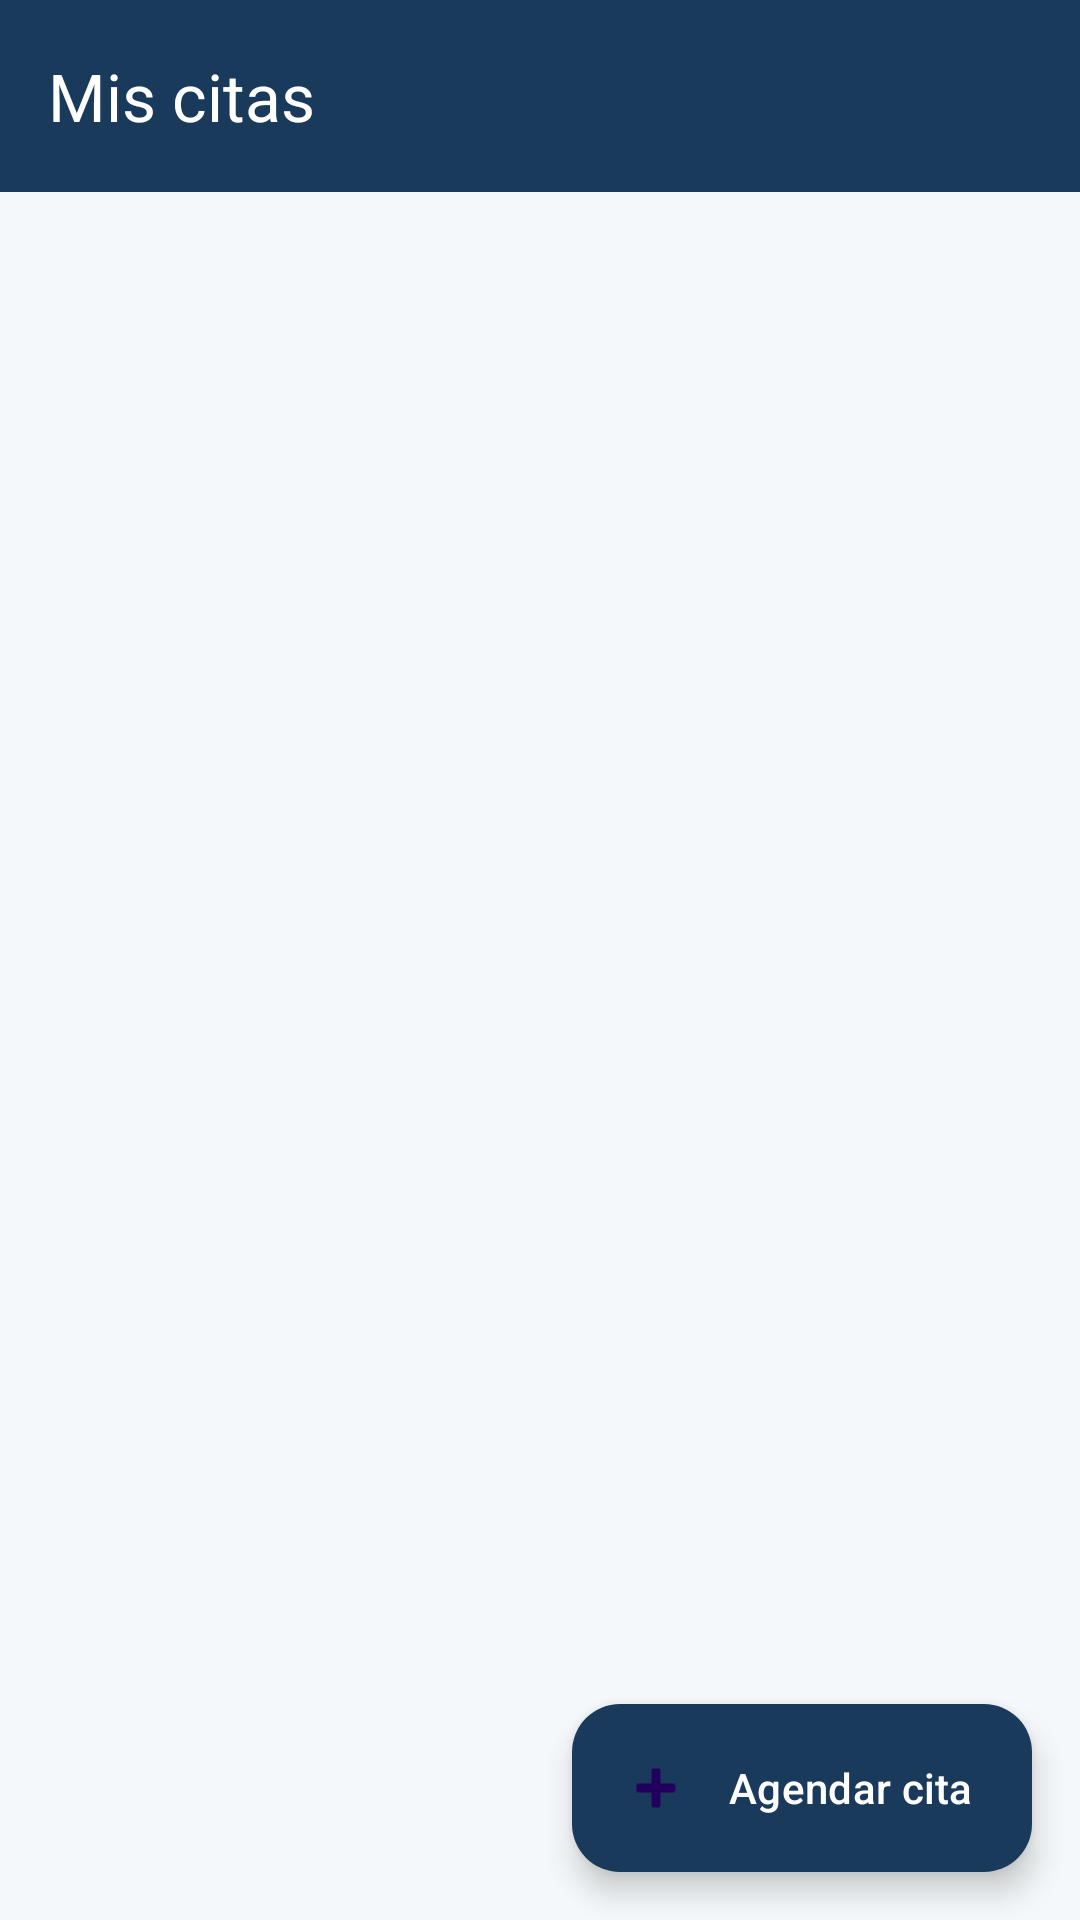

Write the Android layout XML for this screen, with the resource values it uses.
<!-- AndroidManifest.xml: application theme Theme.PreventiHome -->
<!-- res/layout/fragment_mis_citas.xml -->
<?xml version="1.0" encoding="utf-8"?>
<LinearLayout
    xmlns:android="http://schemas.android.com/apk/res/android"
    xmlns:app="http://schemas.android.com/apk/res-auto"
    android:layout_width="match_parent"
    android:layout_height="match_parent"
    android:orientation="vertical"
    android:background="@color/background">

    <com.google.android.material.appbar.MaterialToolbar
        android:id="@+id/toolbar"
        android:layout_width="match_parent"
        android:layout_height="?attr/actionBarSize"
        android:background="@color/primary"
        app:title="Mis citas"
        app:titleTextColor="@color/white"
        app:navigationIcon="@drawable/ic_back"
        app:navigationIconTint="@color/white"/>

    <ProgressBar
        android:id="@+id/progressBar"
        android:layout_width="wrap_content"
        android:layout_height="wrap_content"
        android:layout_gravity="center"
        android:layout_marginTop="40dp"
        android:visibility="gone"/>

    <TextView
        android:id="@+id/tvEmpty"
        android:layout_width="match_parent"
        android:layout_height="wrap_content"
        android:text="No tienes citas agendadas"
        android:textColor="@color/text_secondary"
        android:textSize="14sp"
        android:gravity="center"
        android:padding="40dp"
        android:visibility="gone"/>

    <androidx.recyclerview.widget.RecyclerView
        android:id="@+id/rvCitas"
        android:layout_width="match_parent"
        android:layout_height="0dp"
        android:layout_weight="1"
        android:paddingBottom="80dp"
        android:clipToPadding="false"/>

    <com.google.android.material.floatingactionbutton.ExtendedFloatingActionButton
        android:id="@+id/fabNuevaCita"
        android:layout_width="wrap_content"
        android:layout_height="wrap_content"
        android:layout_gravity="end"
        android:layout_margin="16dp"
        android:text="Agendar cita"
        app:icon="@android:drawable/ic_input_add"
        android:textColor="@color/white"
        app:backgroundTint="@color/primary"/>

</LinearLayout>
<!-- resources referenced by this layout -->
<resources>
  <color name="background">#F5F8FA</color>
  <color name="primary">#1A3A5C</color>
  <color name="text_secondary">#6B7280</color>
  <color name="white">#FFFFFFFF</color>
  <style name="Theme.PreventiHome" parent="Base.Theme.PreventiHome" />
  <style name="Base.Theme.PreventiHome" parent="Theme.Material3.DayNight.NoActionBar">
          <item name="colorPrimary">@color/primary</item>
          <item name="colorPrimaryVariant">@color/primary_variant</item>
          <item name="colorSecondary">@color/secondary</item>
          <item name="android:colorBackground">@color/background</item>
          <item name="colorSurface">@color/surface</item>
          <item name="colorOnPrimary">@color/on_primary</item>
      </style>
  <color name="primary_variant">#0D2640</color>
  <color name="secondary">#5BA3C9</color>
  <color name="surface">#FFFFFF</color>
  <color name="on_primary">#FFFFFF</color>
</resources>
